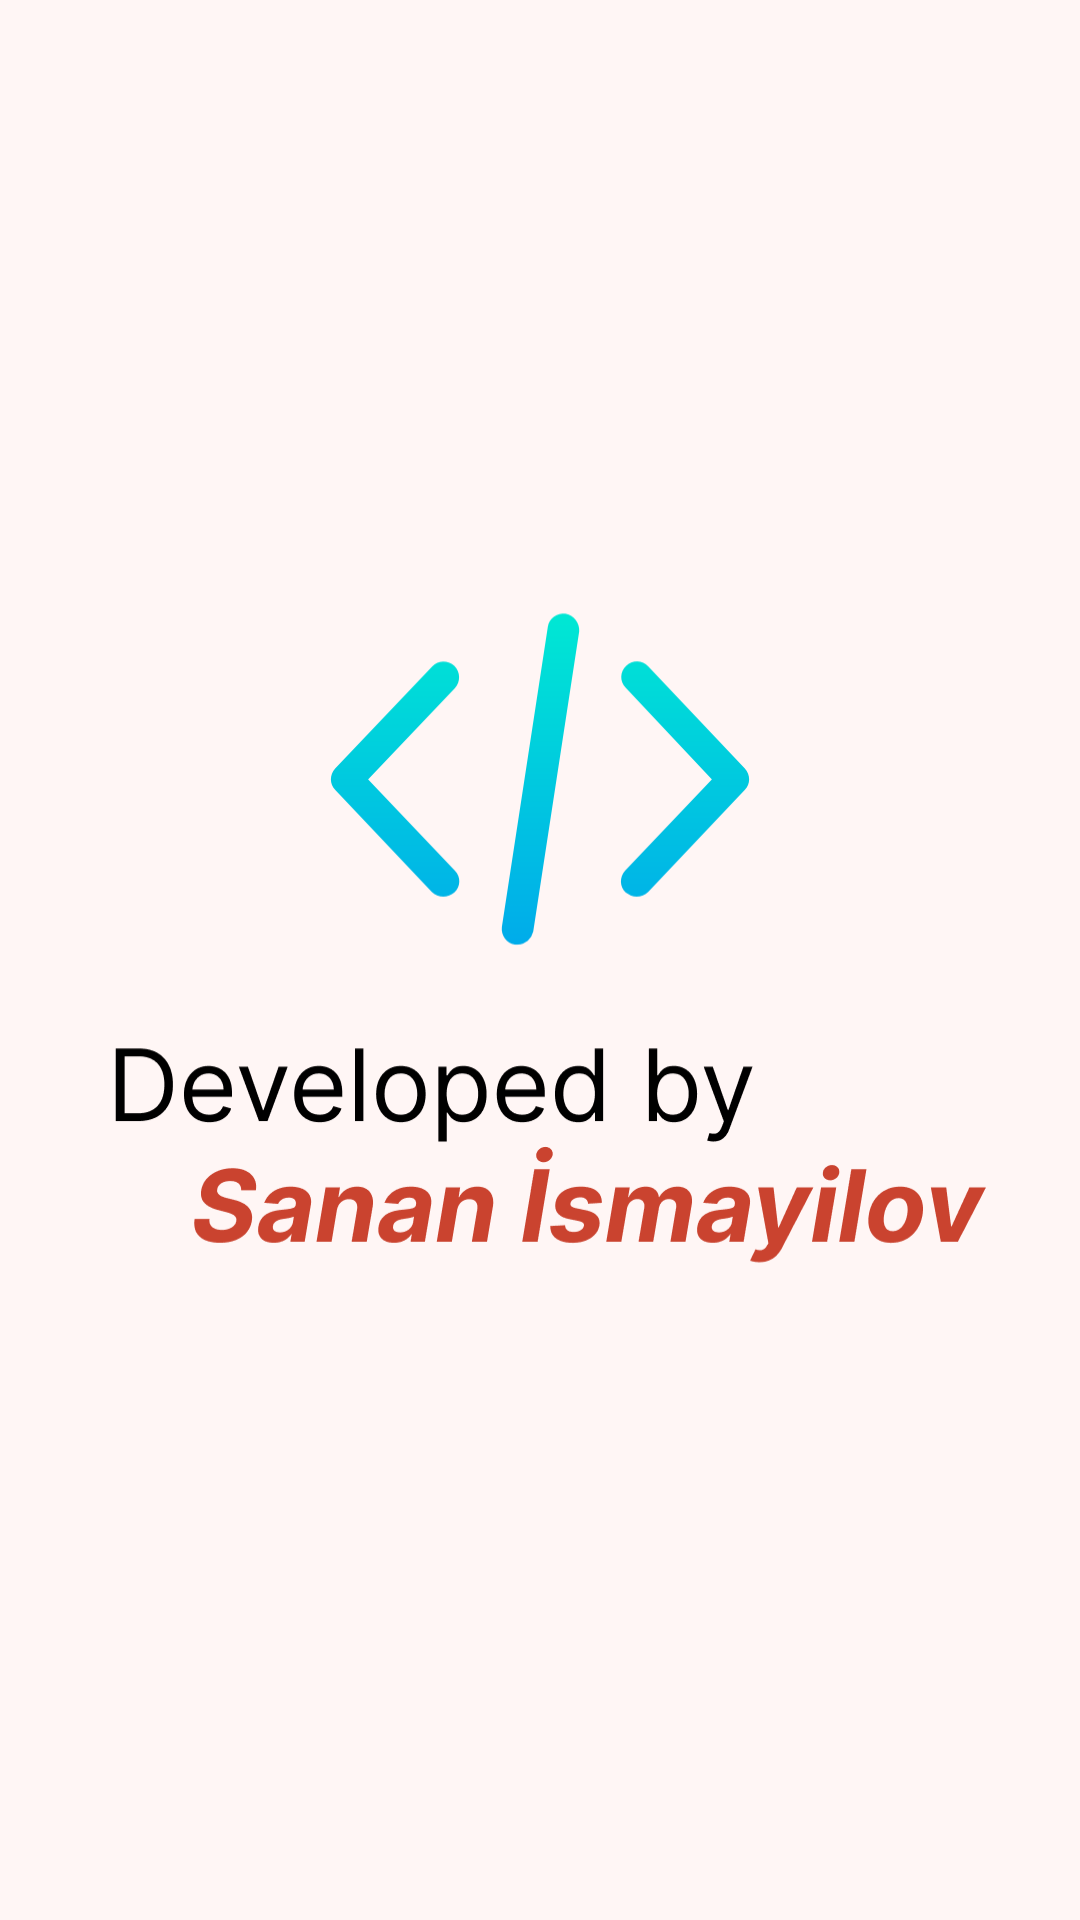

The Android layout XML behind this screen, and the referenced resources:
<!-- AndroidManifest.xml: application theme Theme.MyProjectSale -->
<!-- res/layout/fragment_info.xml -->
<?xml version="1.0" encoding="utf-8"?>
<androidx.constraintlayout.widget.ConstraintLayout xmlns:android="http://schemas.android.com/apk/res/android"
    xmlns:app="http://schemas.android.com/apk/res-auto"
    xmlns:tools="http://schemas.android.com/tools"
    android:layout_width="match_parent"
    android:background="@drawable/backforinfo"
    android:layout_height="match_parent"
    tools:context=".Fragments.InfoFragment">


</androidx.constraintlayout.widget.ConstraintLayout>
<!-- resources referenced by this layout -->
<resources>
  <!-- drawable backforinfo: png bitmap (drawable, 49389 bytes) -->
  <style name="Theme.MyProjectSale" parent="Base.Theme.MyProjectSale" />
  <style name="Base.Theme.MyProjectSale" parent="Theme.AppCompat.DayNight.NoActionBar">
          
          
          <item name="colorOnPrimary">@color/ColorOnPrimary</item>
          <item name="android:statusBarColor">@color/statusbarcolor</item>
      </style>
  <color name="ColorOnPrimary">#ca432f</color>
  <color name="statusbarcolor">#ca432f</color>
</resources>
